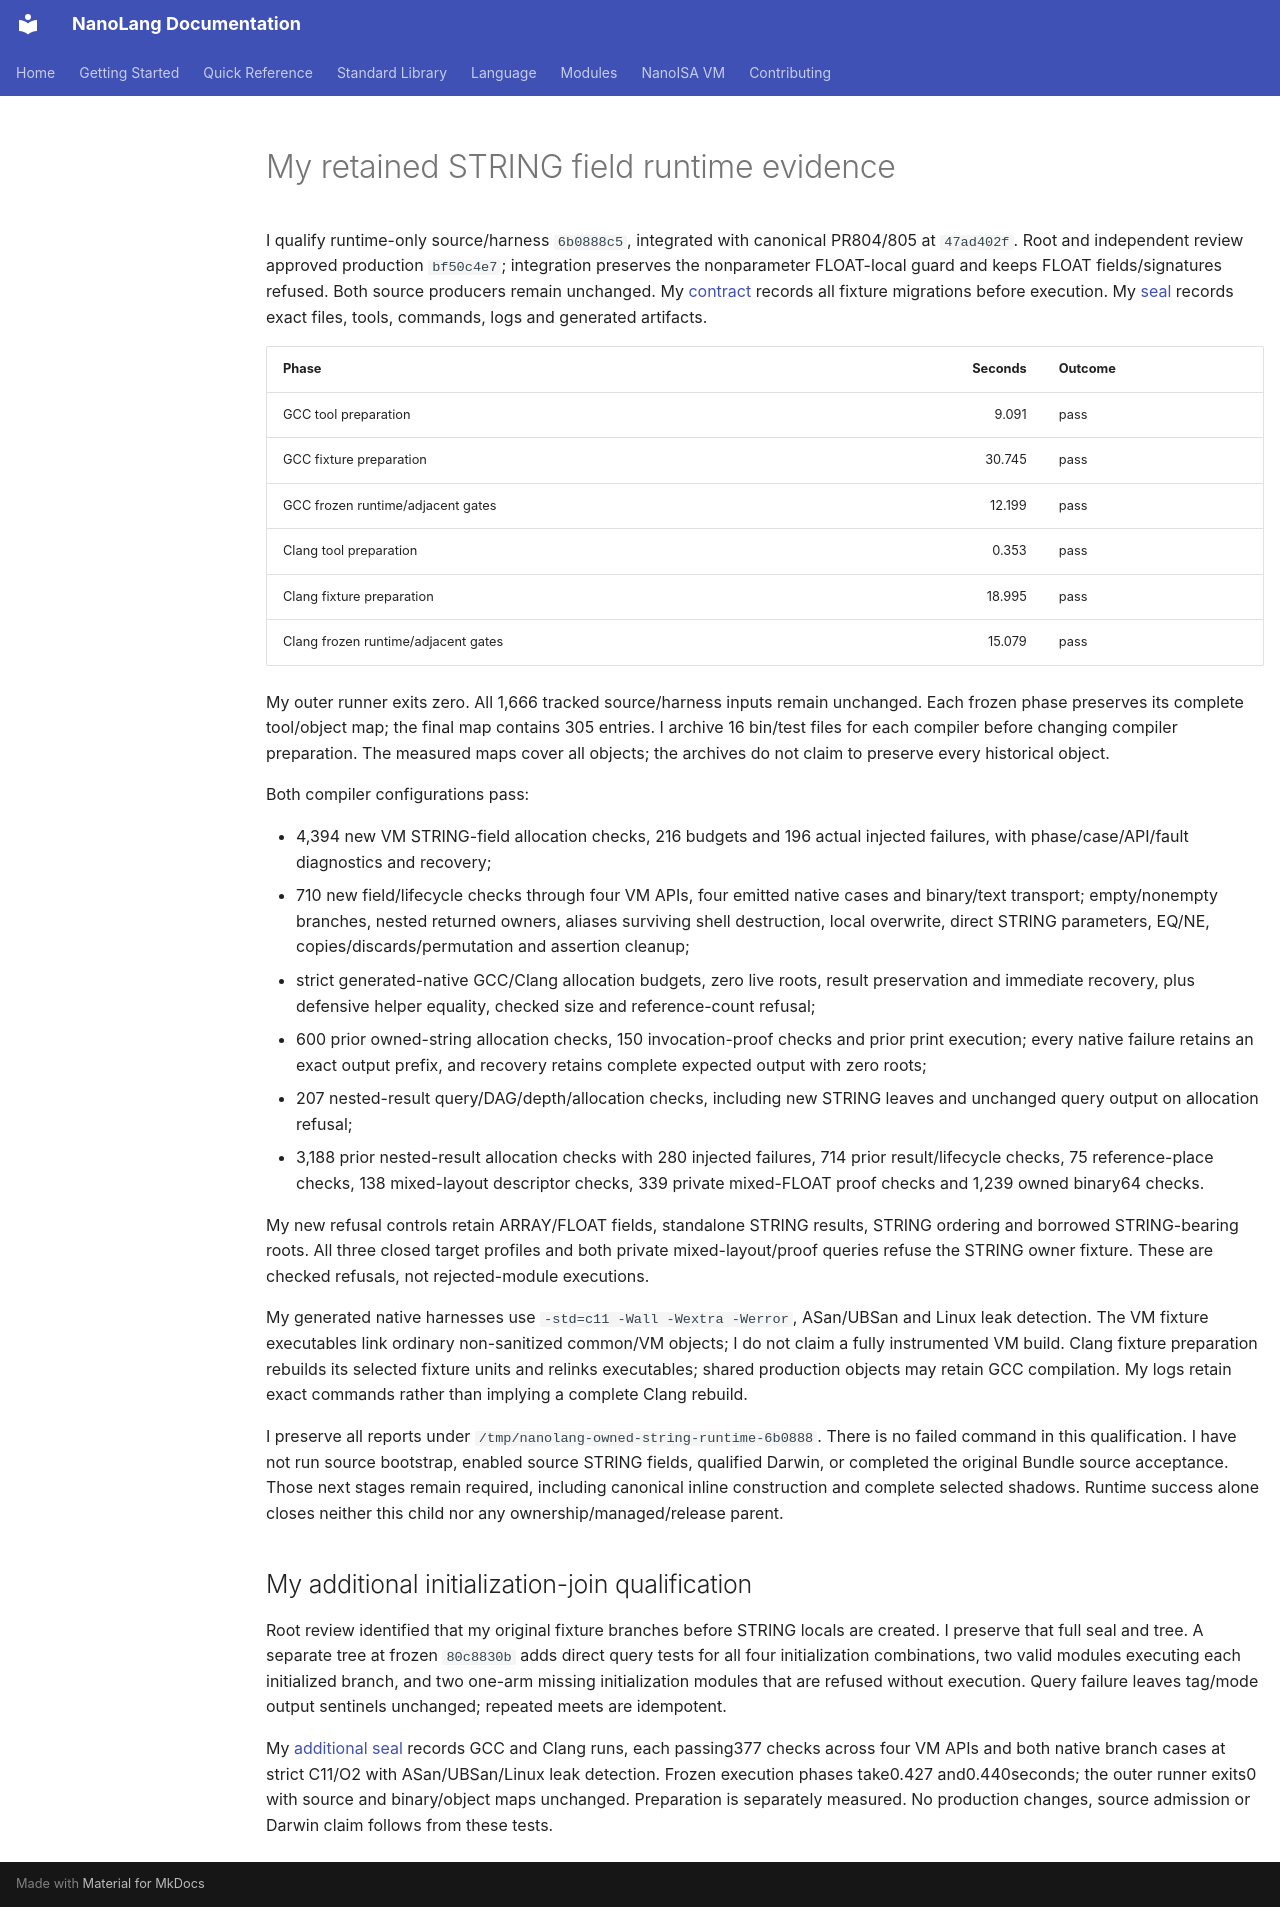

repository: jordanhubbard/nanolang · page: evidence/owned-string-fields-runtime/index.html · generator: mkdocs

# My retained STRING field runtime evidence

I qualify runtime-only source/harness `6b0888c5`, integrated with canonical
PR804/805 at `47ad402f`. Root and independent review approved production
`bf50c4e7`; integration preserves the nonparameter FLOAT-local guard and keeps
FLOAT fields/signatures refused. Both source producers remain unchanged.
My [contract](../NANOISA_OWNED_STRING_FIELDS.md) records all fixture migrations
before execution. My [seal](owned-string-fields-runtime.json) records exact
files, tools, commands, logs and generated artifacts.

| Phase | Seconds | Outcome |
| --- | ---: | --- |
| GCC tool preparation | 9.091 | pass |
| GCC fixture preparation | 30.745 | pass |
| GCC frozen runtime/adjacent gates | 12.199 | pass |
| Clang tool preparation | 0.353 | pass |
| Clang fixture preparation | 18.995 | pass |
| Clang frozen runtime/adjacent gates | 15.079 | pass |

My outer runner exits zero. All 1,666 tracked source/harness inputs remain
unchanged. Each frozen phase preserves its complete tool/object map; the final
map contains 305 entries. I archive 16 bin/test files for each compiler before
changing compiler preparation. The measured maps cover all objects; the
archives do not claim to preserve every historical object.

Both compiler configurations pass:

- 4,394 new VM STRING-field allocation checks, 216 budgets and 196 actual
  injected failures, with phase/case/API/fault diagnostics and recovery;
- 710 new field/lifecycle checks through four VM APIs, four emitted native
  cases and binary/text transport; empty/nonempty branches, nested returned
  owners, aliases surviving shell destruction, local overwrite, direct STRING
  parameters, EQ/NE, copies/discards/permutation and assertion cleanup;
- strict generated-native GCC/Clang allocation budgets, zero live roots,
  result preservation and immediate recovery, plus defensive helper equality,
  checked size and reference-count refusal;
- 600 prior owned-string allocation checks, 150 invocation-proof checks and
  prior print execution; every native failure retains an exact output prefix,
  and recovery retains complete expected output with zero roots;
- 207 nested-result query/DAG/depth/allocation checks, including new STRING
  leaves and unchanged query output on allocation refusal;
- 3,188 prior nested-result allocation checks with 280 injected failures,
  714 prior result/lifecycle checks, 75 reference-place checks,
  138 mixed-layout descriptor checks, 339 private mixed-FLOAT proof checks and
  1,239 owned binary64 checks.

My new refusal controls retain ARRAY/FLOAT fields, standalone STRING results,
STRING ordering and borrowed STRING-bearing roots. All three closed target
profiles and both private mixed-layout/proof queries refuse the STRING owner
fixture. These are checked refusals, not rejected-module executions.

My generated native harnesses use `-std=c11 -Wall -Wextra -Werror`,
ASan/UBSan and Linux leak detection. The VM fixture executables link ordinary
non-sanitized common/VM objects; I do not claim a fully instrumented VM build.
Clang fixture preparation rebuilds its selected fixture units and relinks
executables; shared production objects may retain GCC compilation. My logs
retain exact commands rather than implying a complete Clang rebuild.

I preserve all reports under `/tmp/nanolang-owned-string-runtime-6b0888`.
There is no failed command in this qualification. I have not run source
bootstrap, enabled source STRING fields, qualified Darwin, or completed the
original Bundle source acceptance. Those next stages remain required, including
canonical inline construction and complete selected shadows. Runtime success
alone closes neither this child nor any ownership/managed/release parent.

## My additional initialization-join qualification

Root review identified that my original fixture branches before STRING locals
are created. I preserve that full seal and tree. A separate tree at frozen
`80c8830b` adds direct query tests for all four initialization combinations,
two valid modules executing each initialized branch, and two one-arm missing
initialization modules that are refused without execution. Query failure leaves
tag/mode output sentinels unchanged; repeated meets are idempotent.

My [additional seal](owned-string-initialization-joins.json) records GCC and
Clang runs, each passing377 checks across four VM APIs and both native branch
cases at strict C11/O2 with ASan/UBSan/Linux leak detection. Frozen execution
phases take0.427 and0.440seconds; the outer runner exits0 with source and
binary/object maps unchanged. Preparation is separately measured. No
production changes, source admission or Darwin claim follows from these tests.
